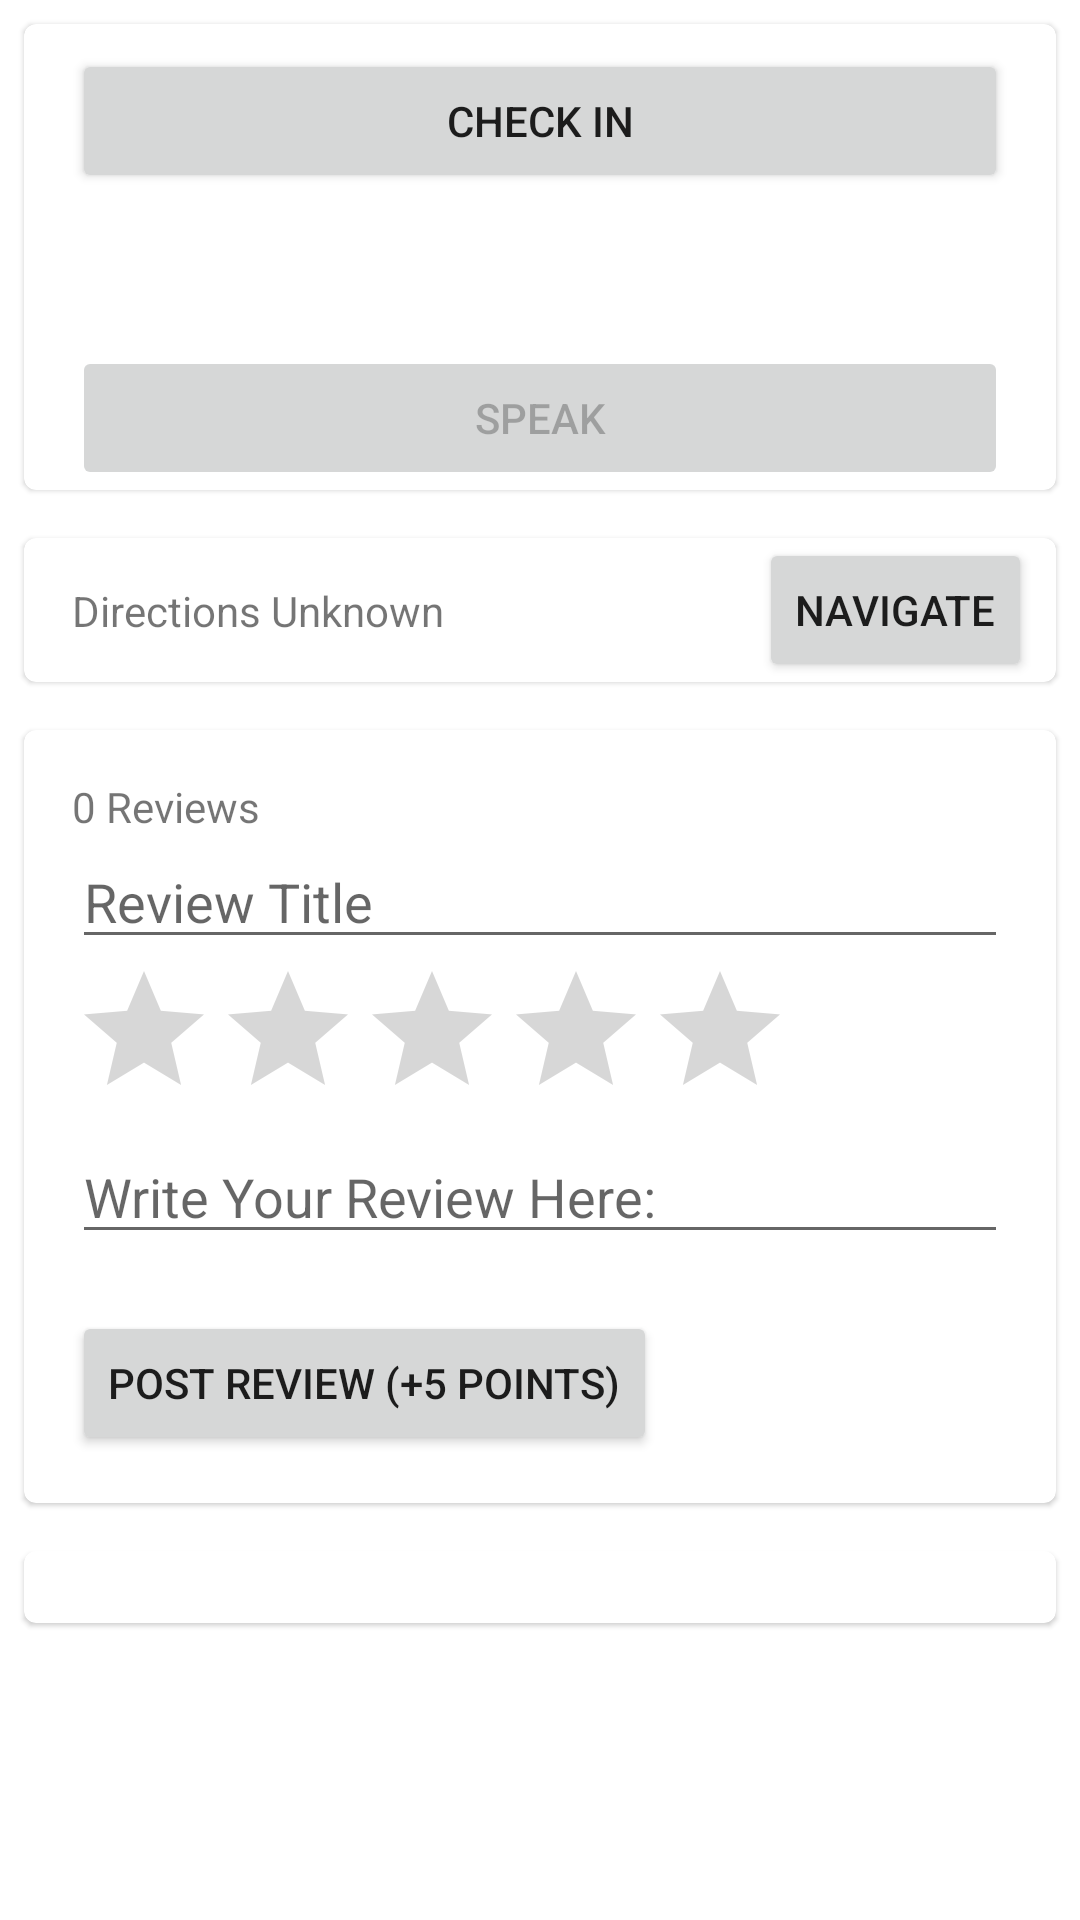

Layout XML and referenced resources for this Android screen:
<!-- AndroidManifest.xml: application theme Theme.GowerExplorerApp3 -->
<!-- res/layout/content_scrolling.xml -->
<?xml version="1.0" encoding="utf-8"?>
<androidx.core.widget.NestedScrollView xmlns:android="http://schemas.android.com/apk/res/android"
    xmlns:app="http://schemas.android.com/apk/res-auto"
    xmlns:tools="http://schemas.android.com/tools"
    android:layout_width="match_parent"
    android:layout_height="match_parent"
    app:layout_behavior="@string/appbar_scrolling_view_behavior"
    tools:context=".ui.poiview.PoiView"
    tools:showIn="@layout/activity_poi_view">

    <LinearLayout
        android:id="@+id/ll_scroll_main"
        android:layout_width="match_parent"
        android:layout_height="match_parent"
        android:orientation="vertical">

        <com.google.android.material.card.MaterialCardView
            android:id="@+id/poi_desc_card"
            android:layout_width="match_parent"
            android:layout_height="wrap_content"
            android:layout_margin="8dp">

            <LinearLayout
                android:layout_width="match_parent"
                android:layout_height="match_parent"
                android:orientation="vertical">

                <ImageView
                    android:id="@+id/mainImage"
                    android:layout_width="match_parent"
                    android:layout_height="wrap_content"
                    android:contentDescription="@string/main_image"
                    android:paddingStart="8pt"
                    android:paddingTop="4pt"
                    android:paddingEnd="8pt" />

                <Button
                    android:id="@+id/btn_check_in"
                    android:layout_width="match_parent"
                    android:layout_height="wrap_content"
                    android:layout_marginStart="@dimen/text_margin"
                    android:layout_marginEnd="@dimen/text_margin"
                    android:text="@string/check_in" />

                <TextView
                    android:id="@+id/textview"
                    android:layout_width="wrap_content"
                    android:layout_height="wrap_content"
                    android:layout_margin="@dimen/text_margin" />

                <Button
                    android:id="@+id/btn_speak"
                    android:layout_width="match_parent"
                    android:layout_height="wrap_content"
                    android:layout_marginStart="@dimen/text_margin"
                    android:layout_marginEnd="@dimen/text_margin"
                    android:enabled="false"
                    android:text="@string/speak" />

            </LinearLayout>

        </com.google.android.material.card.MaterialCardView>

        <com.google.android.material.card.MaterialCardView
            android:id="@+id/poi_navigate_card"
            android:layout_width="match_parent"
            android:layout_height="wrap_content"
            android:layout_margin="8dp">

            <androidx.constraintlayout.widget.ConstraintLayout
                android:id="@+id/linearLayout"
                android:layout_width="match_parent"
                android:layout_height="match_parent">

                <TextView
                    android:id="@+id/txtDirections"
                    android:layout_width="0dp"
                    android:layout_height="wrap_content"
                    android:layout_marginStart="@dimen/text_margin"
                    android:layout_marginTop="8dp"
                    android:layout_marginEnd="8dp"
                    android:layout_marginBottom="8dp"
                    android:text="@string/directions_unknown"
                    app:layout_constraintBottom_toBottomOf="parent"
                    app:layout_constraintEnd_toStartOf="@+id/navigateTo"
                    app:layout_constraintStart_toStartOf="parent"
                    app:layout_constraintTop_toTopOf="parent" />

                <Button
                    android:id="@+id/navigateTo"
                    android:layout_width="wrap_content"
                    android:layout_height="wrap_content"
                    android:layout_marginEnd="8dp"
                    android:text="@string/navigate"
                    app:layout_constraintBottom_toBottomOf="parent"
                    app:layout_constraintEnd_toEndOf="parent"
                    app:layout_constraintTop_toTopOf="parent" />
            </androidx.constraintlayout.widget.ConstraintLayout>

        </com.google.android.material.card.MaterialCardView>

        <com.google.android.material.card.MaterialCardView
            android:id="@+id/poi_review_card"
            android:layout_width="match_parent"
            android:layout_height="wrap_content"
            android:layout_margin="8dp">

            <LinearLayout
                android:layout_width="match_parent"
                android:layout_height="match_parent"
                android:layout_margin="@dimen/text_margin"
                android:orientation="vertical">

                <TextView
                    android:id="@+id/txt_review_summary"
                    android:layout_width="match_parent"
                    android:layout_height="wrap_content"
                    android:text="@string/_0_reviews_dummy" />

                <EditText
                    android:id="@+id/txt_new_review_title"
                    android:layout_width="match_parent"
                    android:layout_height="wrap_content"
                    android:hint="@string/review_title_hint"
                    android:importantForAutofill="no"
                    android:inputType="text"
                    android:maxLines="1" />

                <RatingBar
                    android:id="@+id/rating_review_new"
                    android:layout_width="wrap_content"
                    android:layout_height="wrap_content"
                    android:numStars="5"
                    android:stepSize="1" />

                <EditText
                    android:id="@+id/txt_new_review_contents"
                    android:layout_width="match_parent"
                    android:layout_height="wrap_content"
                    android:hint="@string/write_your_review_here"
                    android:importantForAutofill="no"
                    android:inputType="textMultiLine"
                    android:maxLines="10"
                    android:minLines="1" />

                <TextView
                    android:id="@+id/txt_new_comment_status"
                    android:layout_width="wrap_content"
                    android:layout_height="wrap_content" />

                <Button
                    android:id="@+id/btn_post_review"
                    android:layout_width="wrap_content"
                    android:layout_height="wrap_content"
                    android:text="@string/post_review" />
            </LinearLayout>

        </com.google.android.material.card.MaterialCardView>

        <com.google.android.material.card.MaterialCardView
            android:id="@+id/poi_review_contents"
            android:layout_width="match_parent"
            android:layout_height="wrap_content"
            android:layout_margin="8dp">

            <LinearLayout
                android:id="@+id/ll_reviews"
                android:layout_width="match_parent"
                android:layout_height="wrap_content"
                android:layout_marginStart="@dimen/text_margin"
                android:layout_marginTop="@dimen/text_margin"
                android:layout_marginEnd="@dimen/text_margin"
                android:layout_marginBottom="8dp"
                android:orientation="vertical" />
        </com.google.android.material.card.MaterialCardView>

    </LinearLayout>
</androidx.core.widget.NestedScrollView>
<!-- res/layout/activity_poi_view.xml (included above) -->
<?xml version="1.0" encoding="utf-8"?>
<androidx.coordinatorlayout.widget.CoordinatorLayout xmlns:android="http://schemas.android.com/apk/res/android"
    xmlns:app="http://schemas.android.com/apk/res-auto"
    xmlns:tools="http://schemas.android.com/tools"
    android:layout_width="match_parent"
    android:layout_height="match_parent"
    android:fitsSystemWindows="true"
    tools:context=".ui.poiview.PoiView">

    <com.google.android.material.appbar.AppBarLayout
        android:id="@+id/app_bar"
        android:layout_width="match_parent"
        android:layout_height="@dimen/app_bar_height"
        android:fitsSystemWindows="true"
        android:theme="@style/Theme.GowerExplorerApp3.AppBarOverlay">

        <com.google.android.material.appbar.CollapsingToolbarLayout
            android:id="@+id/toolbar_layout"
            style="@style/Widget.MaterialComponents.Toolbar.Primary"
            android:layout_width="match_parent"
            android:layout_height="match_parent"
            android:fitsSystemWindows="true"
            app:contentScrim="?attr/colorPrimary"
            app:layout_scrollFlags="scroll|exitUntilCollapsed"
            app:toolbarId="@+id/toolbar">

            <androidx.appcompat.widget.Toolbar
                android:id="@+id/toolbar"
                android:layout_width="match_parent"
                android:layout_height="?attr/actionBarSize"
                app:layout_collapseMode="pin"
                app:popupTheme="@style/Theme.GowerExplorerApp3.PopupOverlay" />

        </com.google.android.material.appbar.CollapsingToolbarLayout>
    </com.google.android.material.appbar.AppBarLayout>

    <include layout="@layout/content_scrolling" />

    
    
    
    
    
    
    
    

</androidx.coordinatorlayout.widget.CoordinatorLayout>
<!-- resources referenced by this layout -->
<resources>
  <dimen name="app_bar_height">180dp</dimen>
  <dimen name="fab_margin">16dp</dimen>
  <dimen name="text_margin">16dp</dimen>
  <string name="_0_reviews_dummy">0 Reviews</string>
  <string name="check_in">Check In</string>
  <string name="directions_unknown">Directions Unknown</string>
  <string name="main_image">main image</string>
  <string name="navigate">Navigate</string>
  <string name="post_review">Post Review (+5 Points)</string>
  <string name="review_title_hint">Review Title</string>
  <string name="speak">Speak</string>
  <string name="write_your_review_here">Write Your Review Here:</string>
  <style name="Theme.GowerExplorerApp3.AppBarOverlay" parent="ThemeOverlay.AppCompat.Dark.ActionBar" />
  <style name="Theme.GowerExplorerApp3.PopupOverlay" parent="ThemeOverlay.AppCompat.Light" />
  <style name="Theme.GowerExplorerApp3" parent="Theme.MaterialComponents.DayNight.DarkActionBar">
          
          <item name="colorPrimary">@color/pri_500</item>
          <item name="colorPrimaryVariant">@color/pri_700</item>
          <item name="colorOnPrimary">@color/white</item>
          
          <item name="colorSecondary">@color/sec_200</item>
          <item name="colorSecondaryVariant">@color/sec_700</item>
          <item name="colorOnSecondary">@color/black</item>
          
          <item name="android:statusBarColor" tools:targetApi="l">?attr/colorPrimaryVariant</item>
          
      </style>
  <color name="pri_500">#3C883E</color>
  <color name="pri_700">#245125</color>
  <color name="white">#FFFFFFFF</color>
  <color name="sec_200">#FFEB3B</color>
  <color name="sec_700">#786F1E</color>
  <color name="black">#FF000000</color>
</resources>
